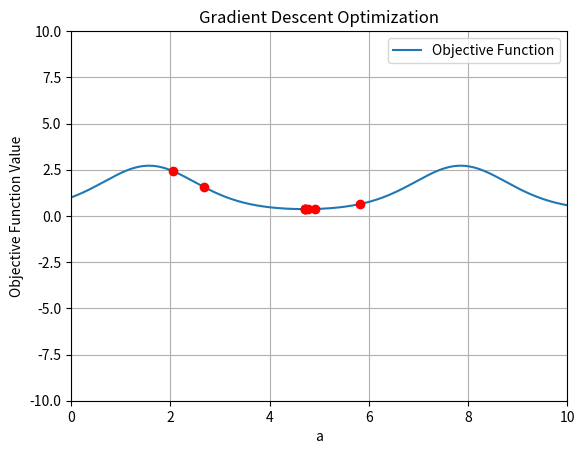

Python code for this plot:
import numpy as np
import matplotlib.pyplot as plt

# Objective function
def Objective(a):
    return np.exp(np.sin(a))

# Plot
a_values = np.linspace(0, 10, 400)
plt.plot(a_values, Objective(a_values), label='Objective Function')
plt.xlabel('a')
plt.ylabel('Objective Function Value')
plt.title('Gradient Descent Optimization')
plt.grid(True)
plt.legend()

# Initialization
x = [2]  # random parameter
tol = 0.001  # epsilon
error = 1
h = 0.01  # h of numerical derivate calculation
step = 0.05  # t_k
k = 0  # count

# Gradient Descent
while error > tol:
    grad_n1 = (Objective(x[k]) - Objective(x[k] - h)) / h
    x.append(x[k] - step * grad_n1)
    grand_n = (Objective(x[k + 1])- Objective(x[k + 1]- h)) / h
    error = abs(x[k + 1] - x[k])  # to stop algorithm
    step = abs(((x[k + 1])- x[k])*(grand_n-grad_n1)) / (abs((grand_n - grad_n1))**2)
    k += 1

    # Plot
    plt.plot(x[k], Objective(x[k]), 'ro')
    plt.xlim(0, 10)
    plt.ylim(-10, 10)
    plt.pause(0.1)

plt.show()
